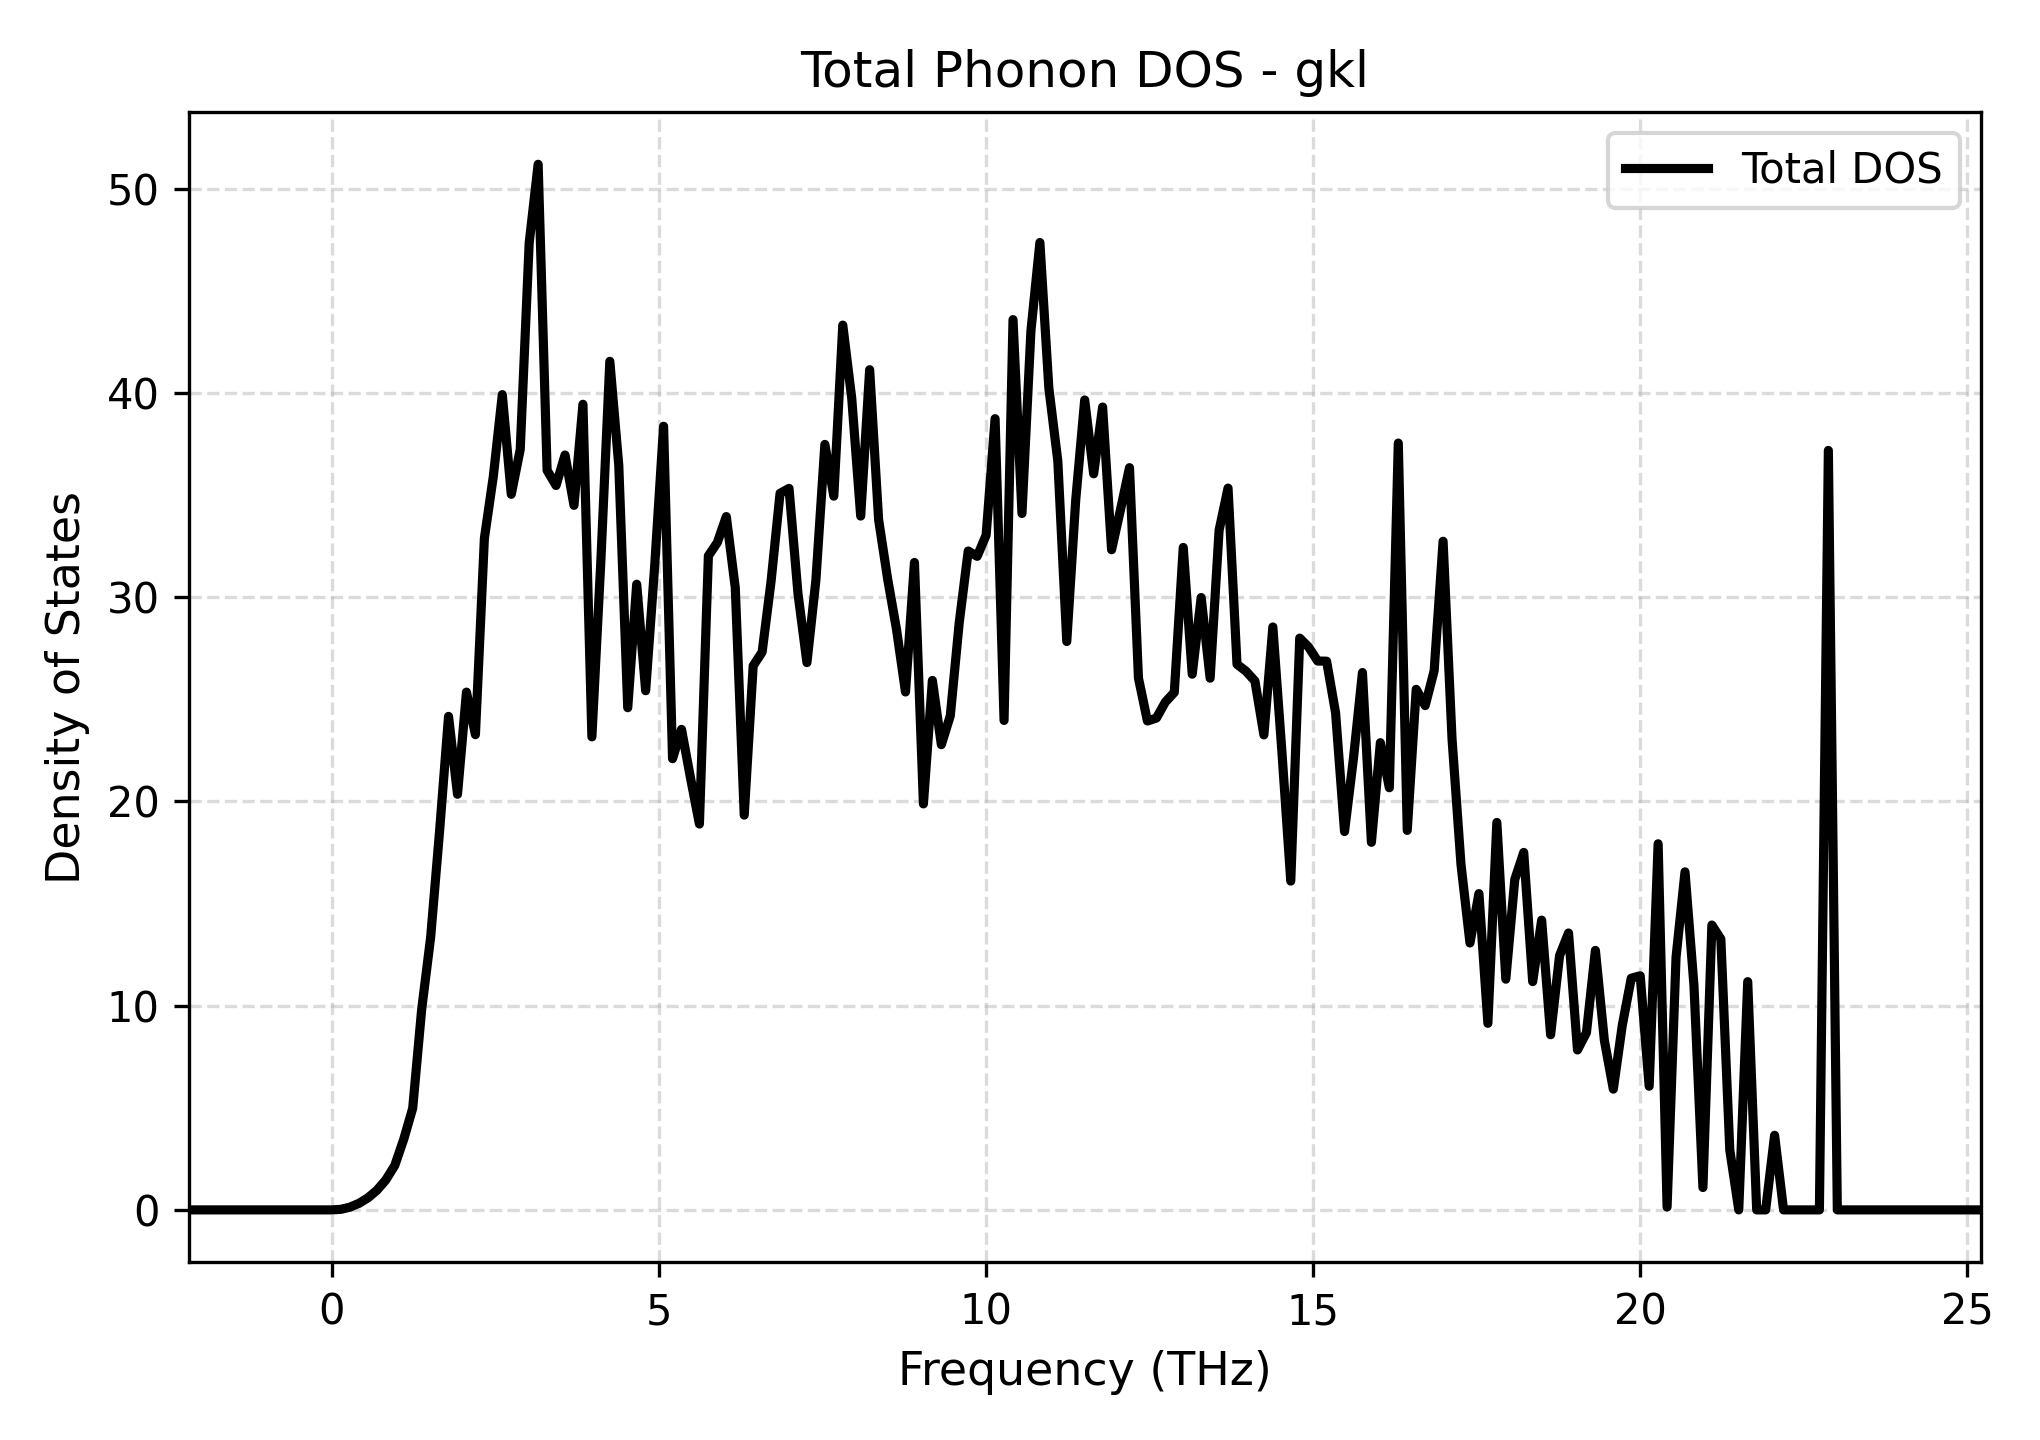

Data behind this chart, as committed beside it:
Frequency_THz, Total_DOS
-2.19, 0.0
-2.053, 0.0
-1.916, 0.0
-1.779, 0.0
-1.642, 0.0
-1.505, 0.0
-1.368, 0.0
-1.231, 0.0
-1.094, 0.0
-0.9573, 0.0
-0.8203, 0.0
-0.6833, 0.0
-0.5463, 0.0
-0.4093, 0.0
-0.2724, 0.0
-0.1354, 0.0
0.001607, 0.0
0.1386, 0.02855
0.2756, 0.1353
0.4126, 0.3207
0.5495, 0.5875
0.6865, 0.958
0.8235, 1.466
0.9605, 2.176
1.097, 3.459
1.234, 4.979
1.371, 9.815
1.508, 13.34
1.645, 18.55
1.782, 24.16
1.919, 20.35
2.056, 25.35
2.193, 23.27
2.33, 32.88
2.467, 35.92
2.604, 39.92
2.741, 35.04
2.878, 37.23
3.015, 47.34
3.152, 51.2
3.289, 36.21
3.426, 35.47
3.563, 36.96
3.7, 34.5
3.837, 39.45
3.974, 23.16
4.111, 31.78
4.248, 41.55
4.385, 36.45
4.522, 24.59
4.659, 30.63
4.796, 25.42
4.933, 31.49
5.07, 38.37
5.207, 22.09
5.344, 23.53
5.481, 21.16
5.618, 18.89
5.755, 32.03
5.892, 32.68
... 141 more rows
